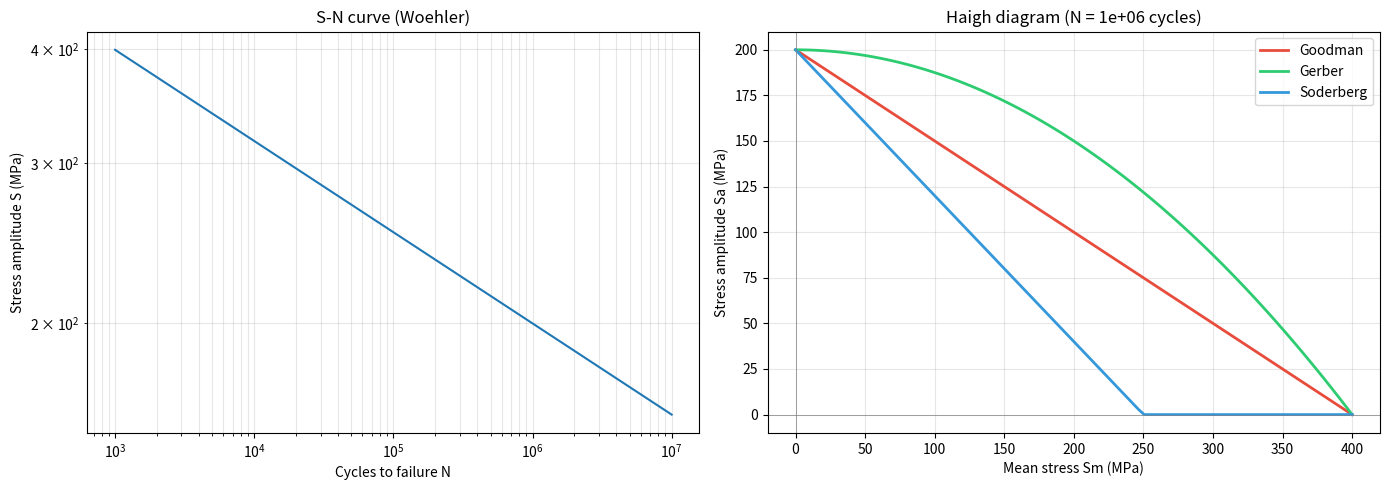

Reproduce this figure in Python.
"""
Fatigue Analysis Module — S-N Curves, Rainflow Counting, Damage Accumulation
=============================================================================

Implements classical fatigue analysis methods commonly used in mechanical
design and structural integrity assessment:

  - S-N curves: Woehler (power law), Basquin
  - Rainflow cycle counting (simplified 3-point algorithm)
  - Palmgren-Miner linear damage accumulation
  - Haigh diagram (Goodman, Gerber, Soderberg mean stress corrections)
  - Variable amplitude loading analysis

References
----------
- Woehler, A. (1870). Über die Festigkeitsversuche mit Eisen und Stahl.
- Basquin, O. H. (1910). The exponential law of endurance tests.
- Palmgren, A. (1924). Die Lebensdauer von Kugellagern.
- Miner, M. A. (1945). Cumulative damage in fatigue.
- Goodman, J. (1899). Mechanics applied to engineering.
- Gerber, W. (1874). Bestimmung der zulässigen Spannungen in Eisenkonstruktionen.
- Soderberg, C. R. (1939). Factor of safety and working stress.
- ASTM E1049-85 (2017). Standard practices for cycle counting in fatigue analysis.

Classes
-------
FatigueAnalysis
    Main class for S-N based fatigue assessment.
"""

from __future__ import annotations

from typing import Callable, Literal, Optional

import numpy as np


# ---------------------------------------------------------------------------
#  S-N curve core functions
# ---------------------------------------------------------------------------

def _woehler_curve(
    N: np.ndarray,
    S_f: float,
    b: float,
    N_f: float = 1e6,
) -> np.ndarray:
    """Woehler (power law) S-N curve: S = S_f * (N / N_f)^b.

    Parameters
    ----------
    N : np.ndarray
        Number of cycles to failure.
    S_f : float
        Fatigue strength at N_f cycles (MPa).
    b : float
        Exponent (negative for typical metals, e.g. -0.1 to -0.15).
    N_f : float, optional
        Reference number of cycles (default 1e6).

    Returns
    -------
    S : np.ndarray
        Stress amplitude (MPa).
    """
    return S_f * (N / N_f) ** b


def _basquin_curve(
    N: np.ndarray,
    sigma_f: float,
    b: float,
) -> np.ndarray:
    """Basquin S-N curve: S = sigma_f * (2N)^b.

    Parameters
    ----------
    N : np.ndarray
        Number of cycles to failure.
    sigma_f : float
        Fatigue strength coefficient (MPa).
    b : float
        Fatigue strength exponent (typically -0.05 to -0.15).

    Returns
    -------
    S : np.ndarray
        Stress amplitude (MPa).
    """
    return sigma_f * (2.0 * N) ** b


# ---------------------------------------------------------------------------
#  Rainflow counting (simplified 3-point algorithm)
# ---------------------------------------------------------------------------

def _rainflow_3point(
    history: np.ndarray,
) -> tuple[np.ndarray, np.ndarray]:
    """Simplified 3-point rainflow cycle counting (ASTM E1049).

    Extracts cycles from a stress history as (range, mean) pairs.

    Parameters
    ----------
    history : np.ndarray, shape (n,)
        Sequence of turning points (peaks and valleys).

    Returns
    -------
    ranges : np.ndarray
        Cycle ranges (max - min).
    means : np.ndarray
        Cycle means ((max + min) / 2).
    """
    # Extract peaks and valleys
    if len(history) < 3:
        return np.array([], dtype=np.float64), np.array([], dtype=np.float64)

    # Keep only turning points
    extrema = [history[0]]
    for i in range(1, len(history) - 1):
        prev, curr, nxt = history[i - 1], history[i], history[i + 1]
        if (curr > prev and curr >= nxt) or (curr < prev and curr <= nxt):
            extrema.append(curr)
    extrema.append(history[-1])
    pts = np.array(extrema, dtype=np.float64)

    ranges: list[float] = []
    means: list[float] = []
    i = 0
    while i < len(pts) - 2:
        X = abs(pts[i + 1] - pts[i])
        Y = abs(pts[i + 2] - pts[i + 1])
        if X >= Y:
            # Count a cycle
            rng = Y
            mn = 0.5 * (pts[i + 1] + pts[i + 2])
            ranges.append(rng)
            means.append(mn)
            pts = np.delete(pts, [i + 1, i + 2])
            i = max(0, i - 1)
        else:
            i += 1

    # Remaining points form a half-cycle (residue)
    for j in range(len(pts) - 1):
        ranges.append(abs(pts[j + 1] - pts[j]))
        means.append(0.5 * (pts[j + 1] + pts[j]))

    return np.array(ranges, dtype=np.float64), np.array(means, dtype=np.float64)


# ---------------------------------------------------------------------------
#  Mean stress corrections
# ---------------------------------------------------------------------------

def _goodman_correction(
    Sa: np.ndarray,
    Sm: np.ndarray,
    Su: float,
) -> np.ndarray:
    """Goodman mean stress correction: Sa_corr = Sa / (1 - Sm / Su).

    Parameters
    ----------
    Sa : np.ndarray
        Stress amplitude (MPa).
    Sm : np.ndarray
        Mean stress (MPa).
    Su : float
        Ultimate tensile strength (MPa).

    Returns
    -------
    Sa_eq : np.ndarray
        Equivalent fully-reversed stress amplitude (MPa).
    """
    return Sa / (1.0 - Sm / Su + 1e-12)


def _gerber_correction(
    Sa: np.ndarray,
    Sm: np.ndarray,
    Su: float,
) -> np.ndarray:
    """Gerber mean stress correction: Sa_corr = Sa / (1 - (Sm / Su)^2).

    Parameters
    ----------
    Sa : np.ndarray
        Stress amplitude (MPa).
    Sm : np.ndarray
        Mean stress (MPa).
    Su : float
        Ultimate tensile strength (MPa).

    Returns
    -------
    Sa_eq : np.ndarray
        Equivalent fully-reversed stress amplitude (MPa).
    """
    return Sa / (1.0 - (Sm / Su) ** 2 + 1e-12)


def _soderberg_correction(
    Sa: np.ndarray,
    Sm: np.ndarray,
    Sy: float,
) -> np.ndarray:
    """Soderberg mean stress correction: Sa_corr = Sa / (1 - Sm / Sy).

    Uses yield strength (most conservative).

    Parameters
    ----------
    Sa : np.ndarray
        Stress amplitude (MPa).
    Sm : np.ndarray
        Mean stress (MPa).
    Sy : float
        Yield strength (MPa).

    Returns
    -------
    Sa_eq : np.ndarray
        Equivalent fully-reversed stress amplitude (MPa).
    """
    return Sa / (1.0 - Sm / Sy + 1e-12)


# ---------------------------------------------------------------------------
#  Main class
# ---------------------------------------------------------------------------

class FatigueAnalysis:
    """Fatigue analysis using S-N curves and linear damage accumulation.

    Parameters
    ----------
    sn_type : str
        Type of S-N curve: 'woehler' or 'basquin'.
    S_f : float, optional
        Fatigue strength coefficient for Woehler (MPa, default 200.0).
        For Basquin, this is sigma_f'.
    b : float, optional
        Exponent (default -0.1 for Woehler, -0.085 for Basquin).
    N_ref : float, optional
        Reference cycles for Woehler curve (default 1e6).
    Su : float, optional
        Ultimate tensile strength (MPa, default 400.0).
    Sy : float, optional
        Yield strength (MPa, default 250.0).

    Attributes
    ----------
    sn_type : str
        S-N curve type.
    """

    def __init__(
        self,
        sn_type: Literal["woehler", "basquin"] = "woehler",
        S_f: float = 200.0,
        b: float = -0.1,
        N_ref: float = 1e6,
        Su: float = 400.0,
        Sy: float = 250.0,
    ) -> None:
        self.sn_type = sn_type
        self.S_f = S_f
        self.b = b
        self.N_ref = N_ref
        self.Su = Su
        self.Sy = Sy
        self._sn_func: Callable = (
            _woehler_curve if sn_type == "woehler" else _basquin_curve
        )

    # -- S-N curve -----------------------------------------------------------

    def sn_curve(
        self,
        N: Optional[np.ndarray] = None,
    ) -> np.ndarray:
        """Evaluate the S-N curve at given cycle counts.

        Parameters
        ----------
        N : np.ndarray, optional
            Cycles to failure. If None, returns a default curve from
            1 to 1e7 cycles.

        Returns
        -------
        S : np.ndarray
            Stress amplitude (MPa).
        """
        if N is None:
            N = np.logspace(0, 7, 200)
        if self.sn_type == "woehler":
            return _woehler_curve(N, self.S_f, self.b, self.N_ref)
        else:
            return _basquin_curve(N, self.S_f, self.b)

    def cycles_to_failure(self, Sa: float) -> float:
        """Compute cycles to failure for a given stress amplitude.

        Parameters
        ----------
        Sa : float
            Stress amplitude (MPa).

        Returns
        -------
        Nf : float
            Number of cycles to failure.
        """
        if self.sn_type == "woehler":
            return float(self.N_ref * (Sa / self.S_f) ** (1.0 / self.b))
        else:
            return float(0.5 * (Sa / self.S_f) ** (1.0 / self.b))

    # -- Rainflow ------------------------------------------------------------

    def rainflow_count(
        self,
        history: np.ndarray,
    ) -> tuple[np.ndarray, np.ndarray, np.ndarray]:
        """Perform rainflow cycle counting on a stress history.

        Parameters
        ----------
        history : np.ndarray, shape (n,)
            Stress history (time series of peaks and valleys).

        Returns
        -------
        ranges : np.ndarray
            Cycle ranges (MPa).
        means : np.ndarray
            Cycle means (MPa).
        counts : np.ndarray
            Cycle count per bin (ones for full cycles, 0.5 for half-cycles).
            For the simplified algorithm, all detected events
            are counted as 1.0.
        """
        ranges, means = _rainflow_3point(history)
        counts = np.ones_like(ranges)
        return ranges, means, counts

    # -- Damage accumulation -------------------------------------------------

    def damage_accumulation(
        self,
        ranges: np.ndarray,
        counts: Optional[np.ndarray] = None,
        means: Optional[np.ndarray] = None,
        correction: Literal["goodman", "gerber", "soderberg", "none"] = "none",
    ) -> float:
        """Palmgren-Miner linear damage accumulation.

        Parameters
        ----------
        ranges : np.ndarray
            Stress ranges (MPa).
        counts : np.ndarray, optional
            Cycle counts per range (default ones).
        means : np.ndarray, optional
            Mean stresses (MPa, default zeros).
        correction : str, optional
            Mean stress correction type (default 'none').

        Returns
        -------
        D : float
            Total accumulated damage (D >= 1 indicates failure).
        """
        n = len(ranges)
        if counts is None:
            counts = np.ones(n)
        if means is None:
            means = np.zeros(n)

        D = 0.0
        for rng, cnt, mn in zip(ranges, counts, means):
            Sa = 0.5 * rng
            if correction == "goodman":
                Sa_eq = _goodman_correction(np.array([Sa]), np.array([mn]), self.Su)[0]
            elif correction == "gerber":
                Sa_eq = _gerber_correction(np.array([Sa]), np.array([mn]), self.Su)[0]
            elif correction == "soderberg":
                Sa_eq = _soderberg_correction(np.array([Sa]), np.array([mn]), self.Sy)[0]
            else:
                Sa_eq = Sa

            Nf = self.cycles_to_failure(Sa_eq)
            D += cnt / Nf

        return float(D)

    def fatigue_life(
        self,
        history: np.ndarray,
        correction: Literal["goodman", "gerber", "soderberg", "none"] = "none",
    ) -> tuple[float, float, float]:
        """Compute fatigue life for a variable amplitude stress history.

        Parameters
        ----------
        history : np.ndarray
            Stress history (time series).
        correction : str, optional
            Mean stress correction type.

        Returns
        -------
        D : float
            Damage per block.
        life_repeats : float
            Number of repeats of the block until failure (1/D).
        life_cycles : float
            Equivalent constant-amplitude life in cycles.
        """
        ranges, means, counts = self.rainflow_count(history)
        D = self.damage_accumulation(ranges, counts, means, correction)
        life_repeats = 1.0 / D if D > 0 else np.inf
        life_cycles = float(life_repeats * np.sum(counts))
        return D, life_repeats, life_cycles

    # -- Haigh diagram -------------------------------------------------------

    def haigh_diagram(
        self,
        Sa_range: Optional[np.ndarray] = None,
        Sm_range: Optional[np.ndarray] = None,
        N_target: float = 1e6,
        methods: Optional[list[str]] = None,
    ) -> dict[str, np.ndarray]:
        """Build a Haigh diagram (constant-life diagram).

        Parameters
        ----------
        Sa_range : np.ndarray, optional
            Stress amplitude values (MPa). If None, uses 100 points
            from 0 to S_f.
        Sm_range : np.ndarray, optional
            Mean stress values (MPa). If None, uses 100 points
            from 0 to Su.
        N_target : float, optional
            Target fatigue life (cycles, default 1e6).
        methods : list of str, optional
            Mean stress correction models to include.
            Default is ['goodman', 'gerber', 'soderberg'].

        Returns
        -------
        diagram : dict
            Keys are method names, values are Sa arrays at each Sm.
            Also contains 'Sm' key with the mean stress grid.
        """
        if Sa_range is None:
            # S from S-N curve at N_target
            S_at_N = self.sn_curve(np.array([N_target]))[0]
            Sa_range = np.linspace(0, S_at_N * 1.1, 100)
        if Sm_range is None:
            Sm_range = np.linspace(0, self.Su, 100)
        if methods is None:
            methods = ["goodman", "gerber", "soderberg"]

        diagram: dict[str, np.ndarray] = {"Sm": Sm_range}
        for method in methods:
            dia: list[float] = []
            for sm in Sm_range:
                if sm == 0:
                    dia.append(self.sn_curve(np.array([N_target]))[0])
                else:
                    # Back-calculate Sa such that corrected Sa_eq gives N_target
                    Sa_eq_target = self.sn_curve(np.array([N_target]))[0]
                    if method == "goodman":
                        Sa = Sa_eq_target * (1.0 - sm / self.Su)
                    elif method == "gerber":
                        ratio = sm / self.Su
                        Sa = Sa_eq_target * (1.0 - ratio ** 2)
                    elif method == "soderberg":
                        Sa = Sa_eq_target * (1.0 - sm / self.Sy)
                    else:
                        Sa = Sa_eq_target
                    dia.append(max(0.0, Sa))
            diagram[method] = np.array(dia)

        return diagram

    def plot_haigh(
        self,
        N_target: float = 1e6,
        methods: Optional[list[str]] = None,
        ax=None,
    ) -> None:
        """Plot the Haigh diagram.

        Parameters
        ----------
        N_target : float, optional
            Target fatigue life (default 1e6).
        methods : list of str, optional
            Correction models to plot.
        ax : matplotlib.axes.Axes, optional
            Axes to plot on.
        """
        import matplotlib.pyplot as plt

        if methods is None:
            methods = ["goodman", "gerber", "soderberg"]
        diagram = self.haigh_diagram(N_target=N_target, methods=methods)
        colors = {"goodman": "#e74c3c", "gerber": "#2ecc71", "soderberg": "#3498db"}

        if ax is None:
            _, ax = plt.subplots(1, 1, figsize=(7, 5))
        for method in methods:
            ax.plot(
                diagram["Sm"], diagram[method],
                label=method.capitalize(), color=colors.get(method, "gray"), lw=2,
            )
        ax.axhline(0, color="gray", lw=0.5)
        ax.axvline(0, color="gray", lw=0.5)
        ax.set_xlabel("Mean stress Sm (MPa)")
        ax.set_ylabel("Stress amplitude Sa (MPa)")
        ax.set_title(f"Haigh diagram (N = {N_target:.0e} cycles)")
        ax.legend()
        ax.grid(True, alpha=0.3)

    # -- Convenience factory methods -----------------------------------------

    @classmethod
    def from_material(
        cls,
        material: str,
    ) -> "FatigueAnalysis":
        """Create a FatigueAnalysis from a predefined material name.

        Parameters
        ----------
        material : str
            One of 'steel_4340', 'aluminium_7075', 'steel_mild'.

        Returns
        -------
        fa : FatigueAnalysis
        """
        materials = {
            "steel_4340": {"sn_type": "basquin", "S_f": 950.0, "b": -0.08, "Su": 1240.0, "Sy": 1080.0},
            "aluminium_7075": {"sn_type": "basquin", "S_f": 500.0, "b": -0.12, "Su": 570.0, "Sy": 500.0},
            "steel_mild": {"sn_type": "woehler", "S_f": 250.0, "b": -0.12, "Su": 400.0, "Sy": 250.0},
        }
        if material not in materials:
            raise ValueError(
                f"Unknown material '{material}'. "
                f"Available: {list(materials.keys())}"
            )
        return cls(**materials[material])


# ---------------------------------------------------------------------------
#  Usage example (run as script)
# ---------------------------------------------------------------------------
if __name__ == "__main__":
    import matplotlib.pyplot as plt

    # Steel S-N curve
    fa = FatigueAnalysis(sn_type="woehler", S_f=200.0, b=-0.1, Su=400.0, Sy=250.0)

    # S-N curve
    N = np.logspace(3, 7, 100)
    S = fa.sn_curve(N)
    print(f"At N=1e5 cycles, S = {fa.sn_curve(np.array([1e5]))[0]:.2f} MPa")
    print(f"At S=150 MPa, Nf = {fa.cycles_to_failure(150.0):.1f} cycles")

    # Variable amplitude loading
    np.random.seed(42)
    t = np.linspace(0, 10, 200)
    history = 100.0 * np.sin(2 * np.pi * 1.0 * t) + 30.0 * np.sin(2 * np.pi * 3.5 * t)

    D, repeats, cycles = fa.fatigue_life(history, correction="goodman")
    print(f"\nFatigue life estimate:")
    print(f"  Damage per block:  {D:.4e}")
    print(f"  Repeats to fail:   {repeats:.1f}")
    print(f"  Total cycles:      {cycles:.1f}")

    # Haigh diagram
    fig, (ax1, ax2) = plt.subplots(1, 2, figsize=(14, 5))
    ax1.loglog(N, S)
    ax1.set_xlabel("Cycles to failure N")
    ax1.set_ylabel("Stress amplitude S (MPa)")
    ax1.set_title("S-N curve (Woehler)")
    ax1.grid(True, which="both", alpha=0.3)
    fa.plot_haigh(ax=ax2)
    plt.tight_layout()
    plt.show()
